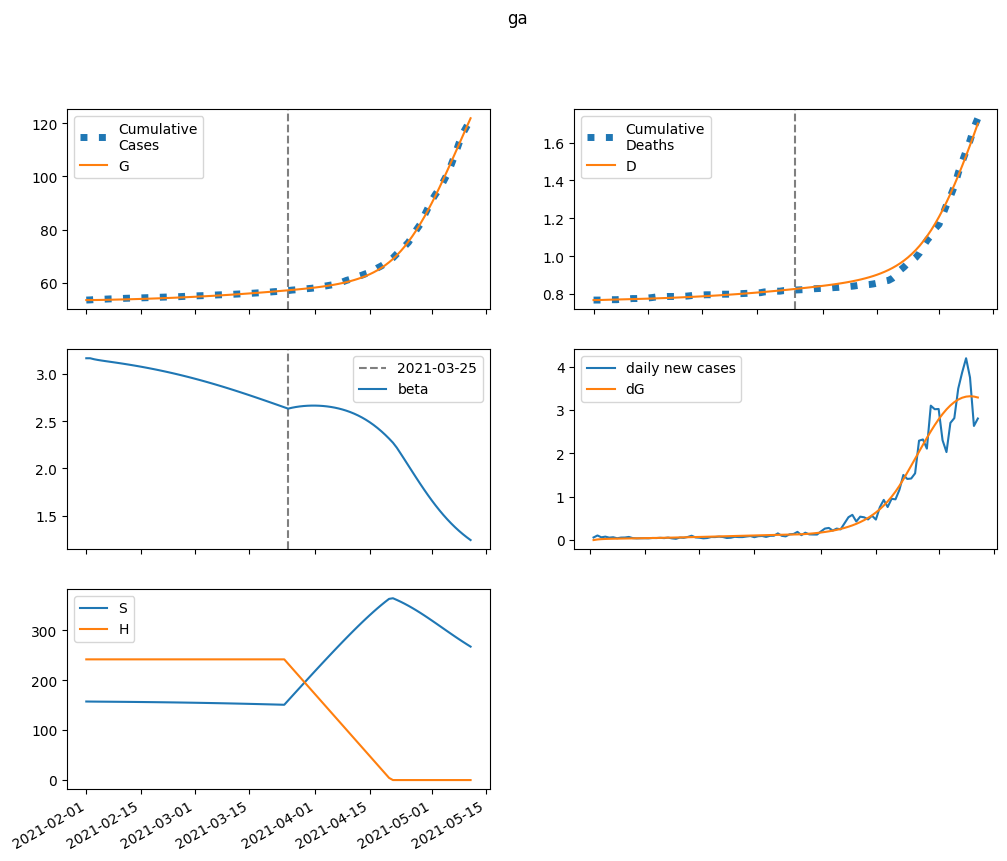

Values plotted in this chart, from the file beside it:
series, 2021-02-01, 2021-02-02, 2021-02-03, 2021-02-04, 2021-02-05, 2021-02-06, 2021-02-07, 2021-02-08, 2021-02-09, 2021-02-10, 2021-02-11, 2021-02-12, 2021-02-13, 2021-02-14, 2021-02-15, 2021-02-16, 2021-02-17, 2021-02-18, 2021-02-19, 2021-02-20, 2021-02-21, 2021-02-22, 2021-02-23
S, 157316, 157209, 157130, 157062, 156999, 156938, 156876, 156813, 156748, 156681, 156611, 156538, 156463, 156384, 156303, 156219, 156131, 156041, 155947, 155850, 155749, 155645, 155537
E, 0.0, 106.3, 164.8, 199.3, 221.7, 238.2, 251.8, 264.2, 276.1, 287.9, 299.9, 312.1, 324.6, 337.5, 350.8, 364.4, 378.4, 392.8, 407.5, 422.6, 438.1, 453.9, 470.1
I, 199.9, 143.6, 116.9, 105.3, 101.5, 101.6, 103.8, 107.2, 111.2, 115.6, 120.3, 125.3, 130.4, 135.7, 141.2, 146.8, 152.7, 158.7, 164.8, 171.2, 177.7, 184.4, 191.2
A, 111.2, 91.25, 82.53, 79.59, 79.66, 81.34, 83.9, 86.98, 90.4, 94.06, 97.92, 101.9, 106.1, 110.5, 115, 119.6, 124.4, 129.3, 134.4, 139.6, 145, 150.6, 156.2
IH, 0.0, 18.28, 22.04, 21.44, 20.08, 19.07, 18.58, 18.55, 18.85, 19.36, 20.01, 20.76, 21.58, 22.44, 23.35, 24.29, 25.27, 26.28, 27.32, 28.39, 29.49, 30.63, 31.79
IN, 38.02, 72.68, 93.59, 107.6, 118.1, 127, 135.2, 143, 150.8, 158.7, 166.7, 174.9, 183.3, 192, 200.9, 210.1, 219.5, 229.2, 239.2, 249.5, 260.1, 271, 282.2
D, 768.0, 768.0, 768.5, 769.2, 769.8, 770.4, 770.9, 771.4, 772, 772.5, 773.1, 773.7, 774.3, 774.9, 775.5, 776.2, 776.9, 777.6, 778.4, 779.2, 780, 780.9, 781.7
R, 0.0, 23.31, 54.94, 88.65, 122.8, 157.2, 192.2, 228.2, 265.3, 304, 344.2, 386.1, 429.9, 475.5, 523.1, 572.7, 624.4, 678.3, 734.4, 792.8, 853.6, 916.8, 982.5
G, 53409, 53409, 53423, 53444, 53470, 53499, 53529, 53562, 53596, 53632, 53669, 53708, 53749, 53791, 53834, 53880, 53927, 53976, 54027, 54079, 54134, 54191, 54250
H, 241719, 241719, 241719, 241719, 241719, 241719, 241719, 241719, 241719, 241719, 241719, 241719, 241719, 241719, 241719, 241719, 241719, 241719, 241719, 241719, 241719, 241719, 241719
beta, 3.168, 3.168, 3.158, 3.15, 3.144, 3.138, 3.132, 3.126, 3.12, 3.113, 3.107, 3.1, 3.094, 3.087, 3.079, 3.072, 3.064, 3.056, 3.048, 3.039, 3.03, 3.021, 3.012
